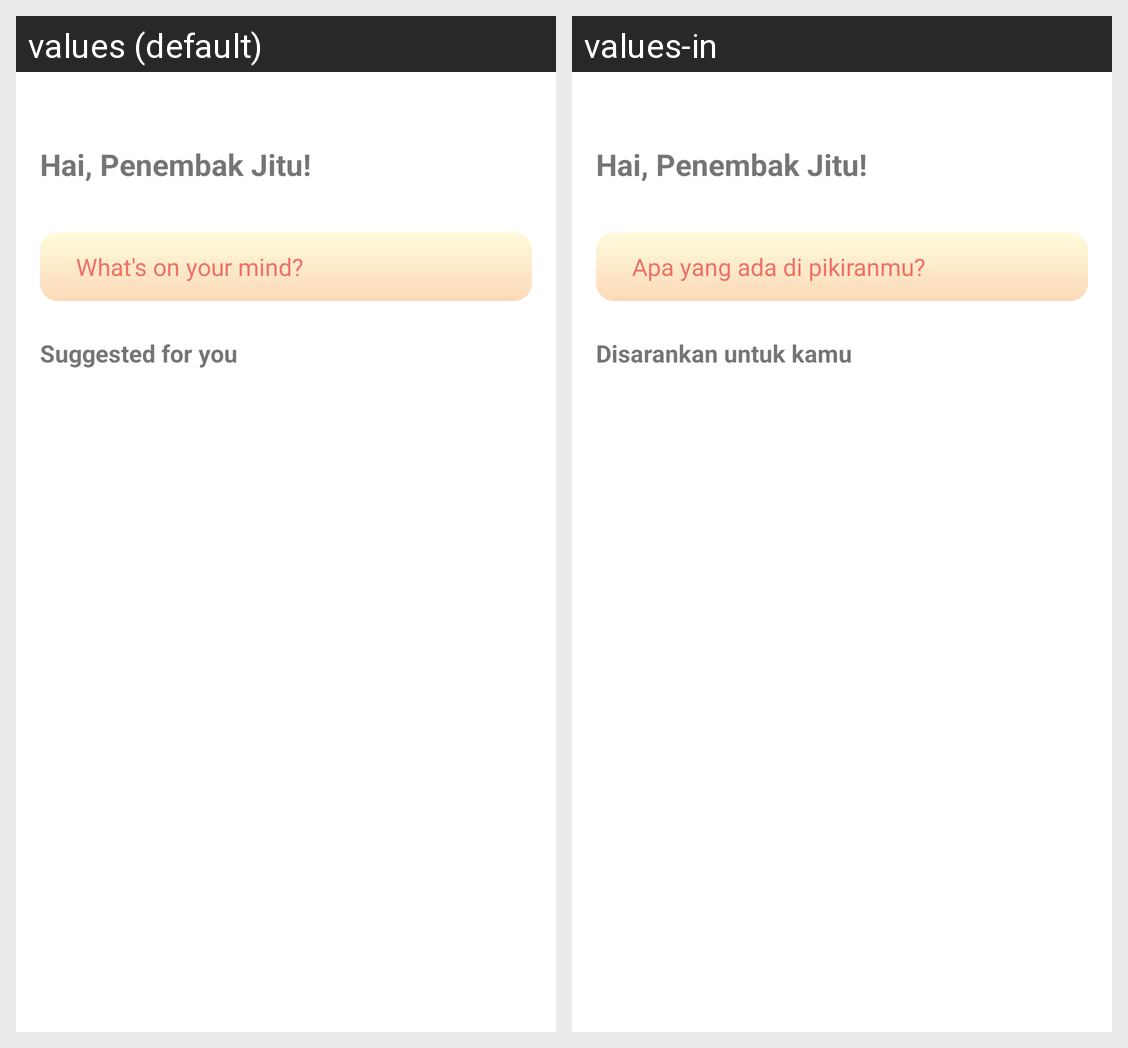

This grid shows one Android layout under two languages. Give, for every string resource on the screen, its name, the default text and each shown locale's text.
Android screen res/layout/fragment_home.xml rendered under 2 locales, left to right: values (default), values-in. Device: Nexus 5 (rendered at 1080×1920; each locale shown at half size, 540×960, under a caption strip naming it); theme Theme.CulturLens.
Strings drawn on this screen, with the default value and each locale's value (text and hints the layout hard-codes, and strings that could not be matched under every locale, appear in the picture but are not listed):

what_s_on_your_mind
  values: What's on your mind?
  values-in: Apa yang ada di pikiranmu?

suggested_for_you
  values: Suggested for you
  values-in: Disarankan untuk kamu
